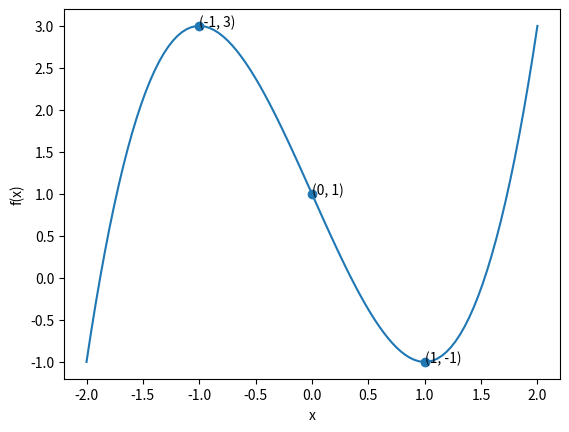

Here is the Python script that generated this plot:
import numpy as np
import matplotlib.pyplot as plt

# Plot the function
f = lambda x: x ** 3 - 3 * x + 1
xp = np.linspace(-2, 2, 100)
plt.plot(xp, f(xp))
plt.xlabel('x')
plt.ylabel('f(x)')

# Plot extrema and points of inflection
x = np.array([-1, 0, 1])
y = np.array([f(i) for i in x])
plt.scatter(x, y)
for i in x:
    plt.annotate('({}, {})'.format(i, f(i)), [i, f(i)])

plt.savefig('595_25')
plt.show()

